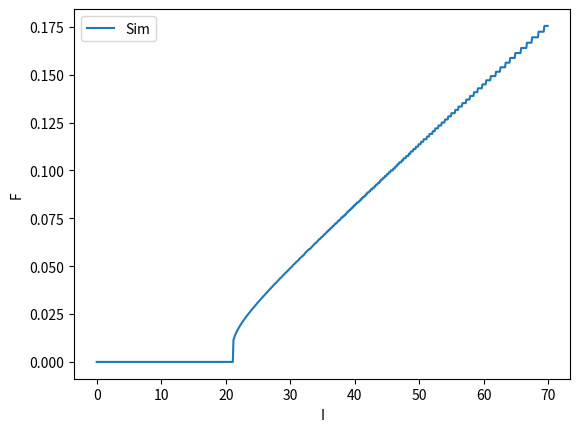

This figure's Python source:
import numpy as np
import matplotlib.pyplot as plt

duration = 70
dt = 0.1 # tの刻み幅
time = int(duration/dt)

# 条件
v_reset = -70 # 初期値
v_th = -54 # 閾値
el = -75 # ELの値
tau = 20 # \tau_mの値

t = 0.0 # 時間軸の初期値
v = v_reset 

t_ISI = 0 # 発火までの時間
f = 0 # 発火率
f_list = [] # 発火率を格納するリスト
I = np.arange(0, duration, dt) # 入力(0~durationをdt刻みにした入力値)
#print(len(I))
for input_i in range(time):
    # t=0 では v=v_reset
    t = 0.0 # 時間軸の初期値
    v = v_reset 
    count_spike = 0 # 最初の発火までの時間を計測するために使用する
    spike_flag = 0 # 発火したか否かのフラグ
    for i in range(1000):
        func = (-v + el + I[input_i])/tau # dv/dt = -(V -E_L - I(t)) / \tau_m = (-v -75 +I)/20
        v = v + func * dt # オイラー法
        t = t + dt # 時刻をdt進める
        if  v_th <= v:  # 閾値を超えたらv_resetに初期化
            v = v_reset
            if count_spike == 0: # 最初の発火までの時間を計測
                t_ISI = t # 発火までの時間
                f = 1/t_ISI # 発火率
                f_list.append(f)
                count_spike = count_spike + 1
                spike_flag = 1
    if spike_flag == 0: # 発火しなかった場合，発火率を0とする
        f_list.append(0)

# グラフ
plt.plot(I, f_list, label='Sim')
plt.xlabel('I') # 横軸
plt.ylabel('F') # 縦軸
plt.legend(loc='best') # 凡例
plt.show()
